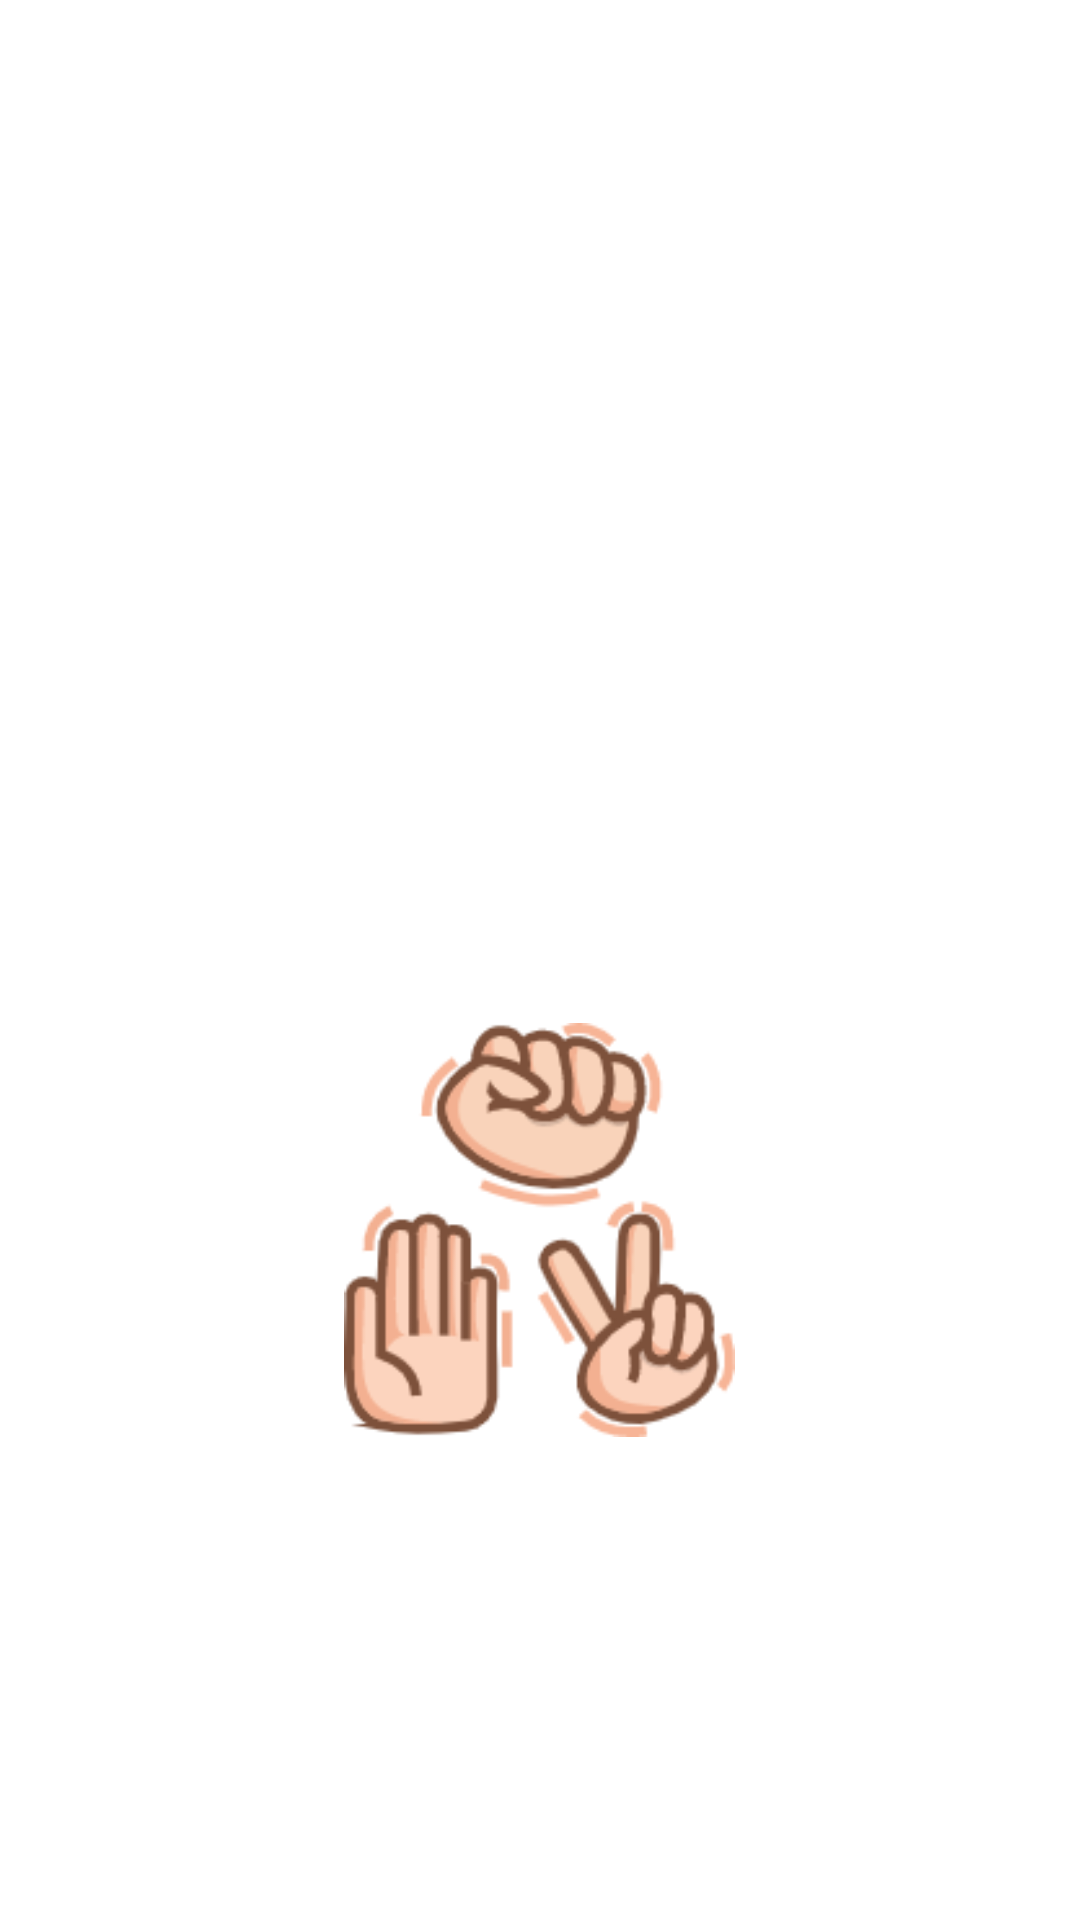

Produce the Android XML layout that renders to this screen, including the resource entries it uses.
<!-- AndroidManifest.xml: activity theme SplashTheme -->
<!-- res/layout/activity_launch.xml -->
<?xml version="1.0" encoding="utf-8"?>
<LinearLayout xmlns:android="http://schemas.android.com/apk/res/android"
    xmlns:app="http://schemas.android.com/apk/res-auto"
    xmlns:tools="http://schemas.android.com/tools"
    android:layout_width="match_parent"
    android:layout_height="match_parent"
    android:gravity="center"
    android:orientation="vertical"
    tools:context=".LaunchActivity">
    

    <androidx.appcompat.widget.AppCompatImageView
        android:id="@+id/iv_title_text"
        android:layout_width="200dp"
        android:layout_height="180dp"
        />

    <androidx.appcompat.widget.AppCompatImageView
        android:layout_width="139dp"
        android:layout_height="138dp"
        android:layout_margin="20dp"
        app:srcCompat="@drawable/splash_screen2" />
</LinearLayout>
<!-- res/layout/title_app_logo.xml (included above) -->
<?xml version="1.0" encoding="utf-8"?>
<FrameLayout xmlns:android="http://schemas.android.com/apk/res/android"
    android:layout_width="match_parent"
    android:layout_height="match_parent">
    <LinearLayout
        android:id="@+id/ll_title_text"
        android:layout_width="wrap_content"
        android:layout_height="wrap_content"
        android:gravity="center"
        android:orientation="vertical"
        android:rotation="350">
        <TextView
            android:layout_width="wrap_content"
            android:layout_height="wrap_content"
            android:fontFamily="@font/outfit_semibold"
            android:text="@string/paper"
            android:textColor="#FF9800"
            android:textSize="32sp"/>

        <TextView
            android:layout_width="wrap_content"
            android:layout_height="wrap_content"
            android:fontFamily="@font/outfit_semibold"
            android:text="@string/scissors"
            android:textColor="#4CAF50"
            android:textSize="32sp"/>

        <TextView
            android:layout_width="wrap_content"
            android:layout_height="wrap_content"
            android:fontFamily="@font/outfit_semibold"
            android:text="@string/rock"
            android:textColor="@color/purple_200"
            android:textSize="32sp"/>
    </LinearLayout>

</FrameLayout>
<!-- resources referenced by this layout -->
<resources>
  <!-- drawable splash_screen2: png bitmap (drawable-hdpi, 7604 bytes) -->
  <string name="paper">Kertas</string>
  <string name="rock">Batu</string>
  <string name="scissors">Gunting</string>
  <style name="SplashTheme" parent="@style/Theme.AppCompat.NoActionBar">
          <item name="android:windowFullscreen">true</item>
          <item name="android:windowBackground">@color/design_default_color_on_primary</item>
      </style>
  <!-- not gathered from this repository: default colours our renderer supplied (Android Studio template values) -->
  <color name="purple_200">#FFBB86FC</color>
</resources>
